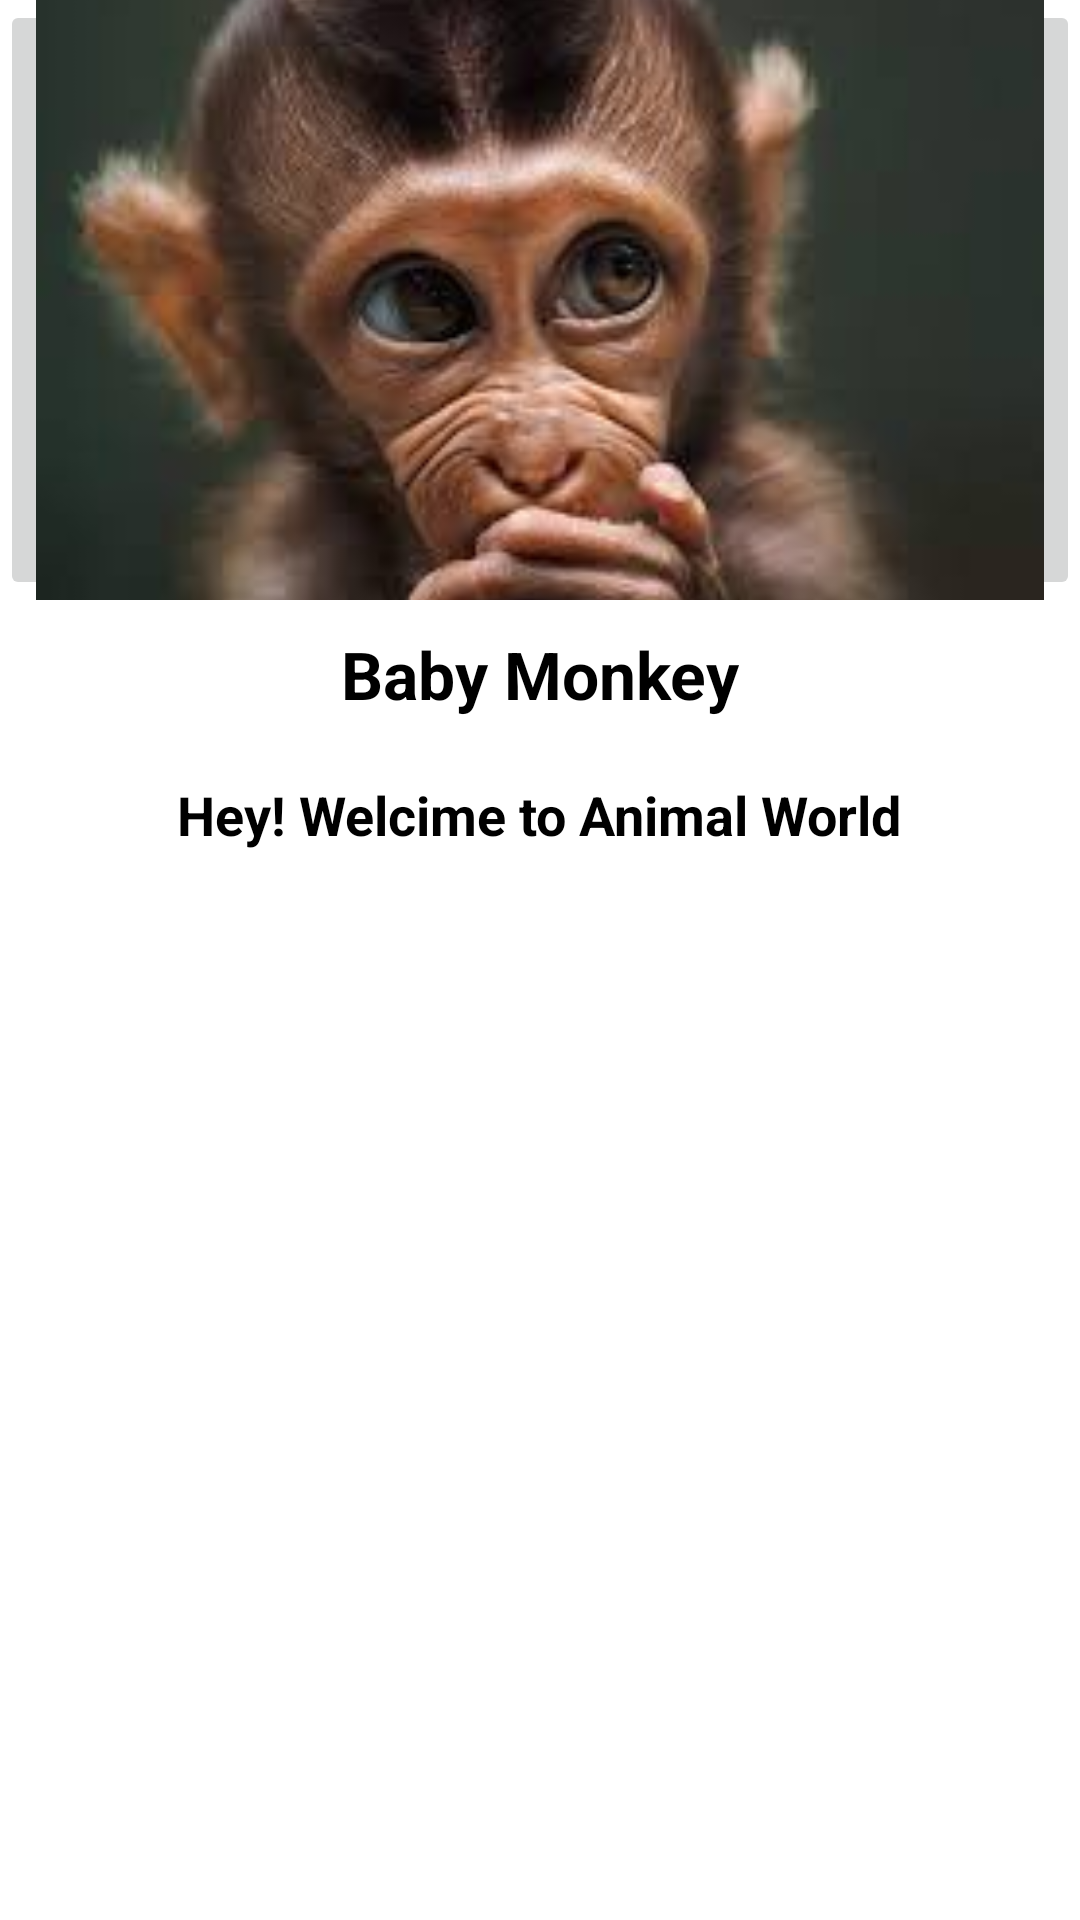

The Android layout XML behind this screen, and the referenced resources:
<!-- AndroidManifest.xml: application theme Theme.Sameenproject -->
<!-- res/layout/activity_main2.xml -->
<?xml version="1.0" encoding="utf-8"?>
<LinearLayout xmlns:android="http://schemas.android.com/apk/res/android"
    xmlns:app="http://schemas.android.com/apk/res-auto"
    xmlns:tools="http://schemas.android.com/tools"
    android:layout_width="match_parent"
    android:orientation="vertical"
    android:layout_height="match_parent"
    tools:context=".MainActivity2">



    <ImageButton
        android:id="@+id/img"
        android:src="@drawable/baby_monkey"
        android:scaleType="centerCrop"
        android:layout_width="match_parent"
        android:layout_height="200dp"/>


    <TextView
        android:id="@+id/tv1"
        android:layout_width="wrap_content"
        android:text="Baby Monkey"
        android:textSize="22sp"
        android:textStyle="bold"
        android:layout_gravity="center"
        android:layout_margin="10dp"
        android:textColor="@color/black"
        android:layout_height="wrap_content"/>


    <TextView
        android:layout_width="wrap_content"
        android:text="Hey! Welcime to Animal World"
        android:textSize="18sp"
        android:id="@+id/tv2"
        android:textStyle="bold"
        android:layout_gravity="center"
        android:layout_margin="10dp"
        android:textColor="@color/black"
        android:layout_height="wrap_content"/>





</LinearLayout>
<!-- resources referenced by this layout -->
<resources>
  <!-- drawable baby_monkey: jpg bitmap (drawable, 6161 bytes) -->
  <style name="Theme.Sameenproject" parent="Theme.MaterialComponents.DayNight.DarkActionBar">
          
          <item name="colorPrimary">@color/purple_500</item>
          <item name="colorPrimaryVariant">@color/purple_700</item>
          <item name="colorOnPrimary">@color/white</item>
          
          <item name="colorSecondary">@color/teal_200</item>
          <item name="colorSecondaryVariant">@color/teal_700</item>
          <item name="colorOnSecondary">@color/black</item>
          
          <item name="android:statusBarColor">?attr/colorPrimaryVariant</item>
          
      </style>
  <!-- not gathered from this repository: default colours our renderer supplied (Android Studio template values) -->
  <color name="purple_500">#FF6200EE</color>
  <color name="purple_700">#FF3700B3</color>
  <color name="teal_200">#FF03DAC5</color>
  <color name="teal_700">#FF018786</color>
  <color name="black">#FF000000</color>
  <color name="white">#FFFFFFFF</color>
</resources>
